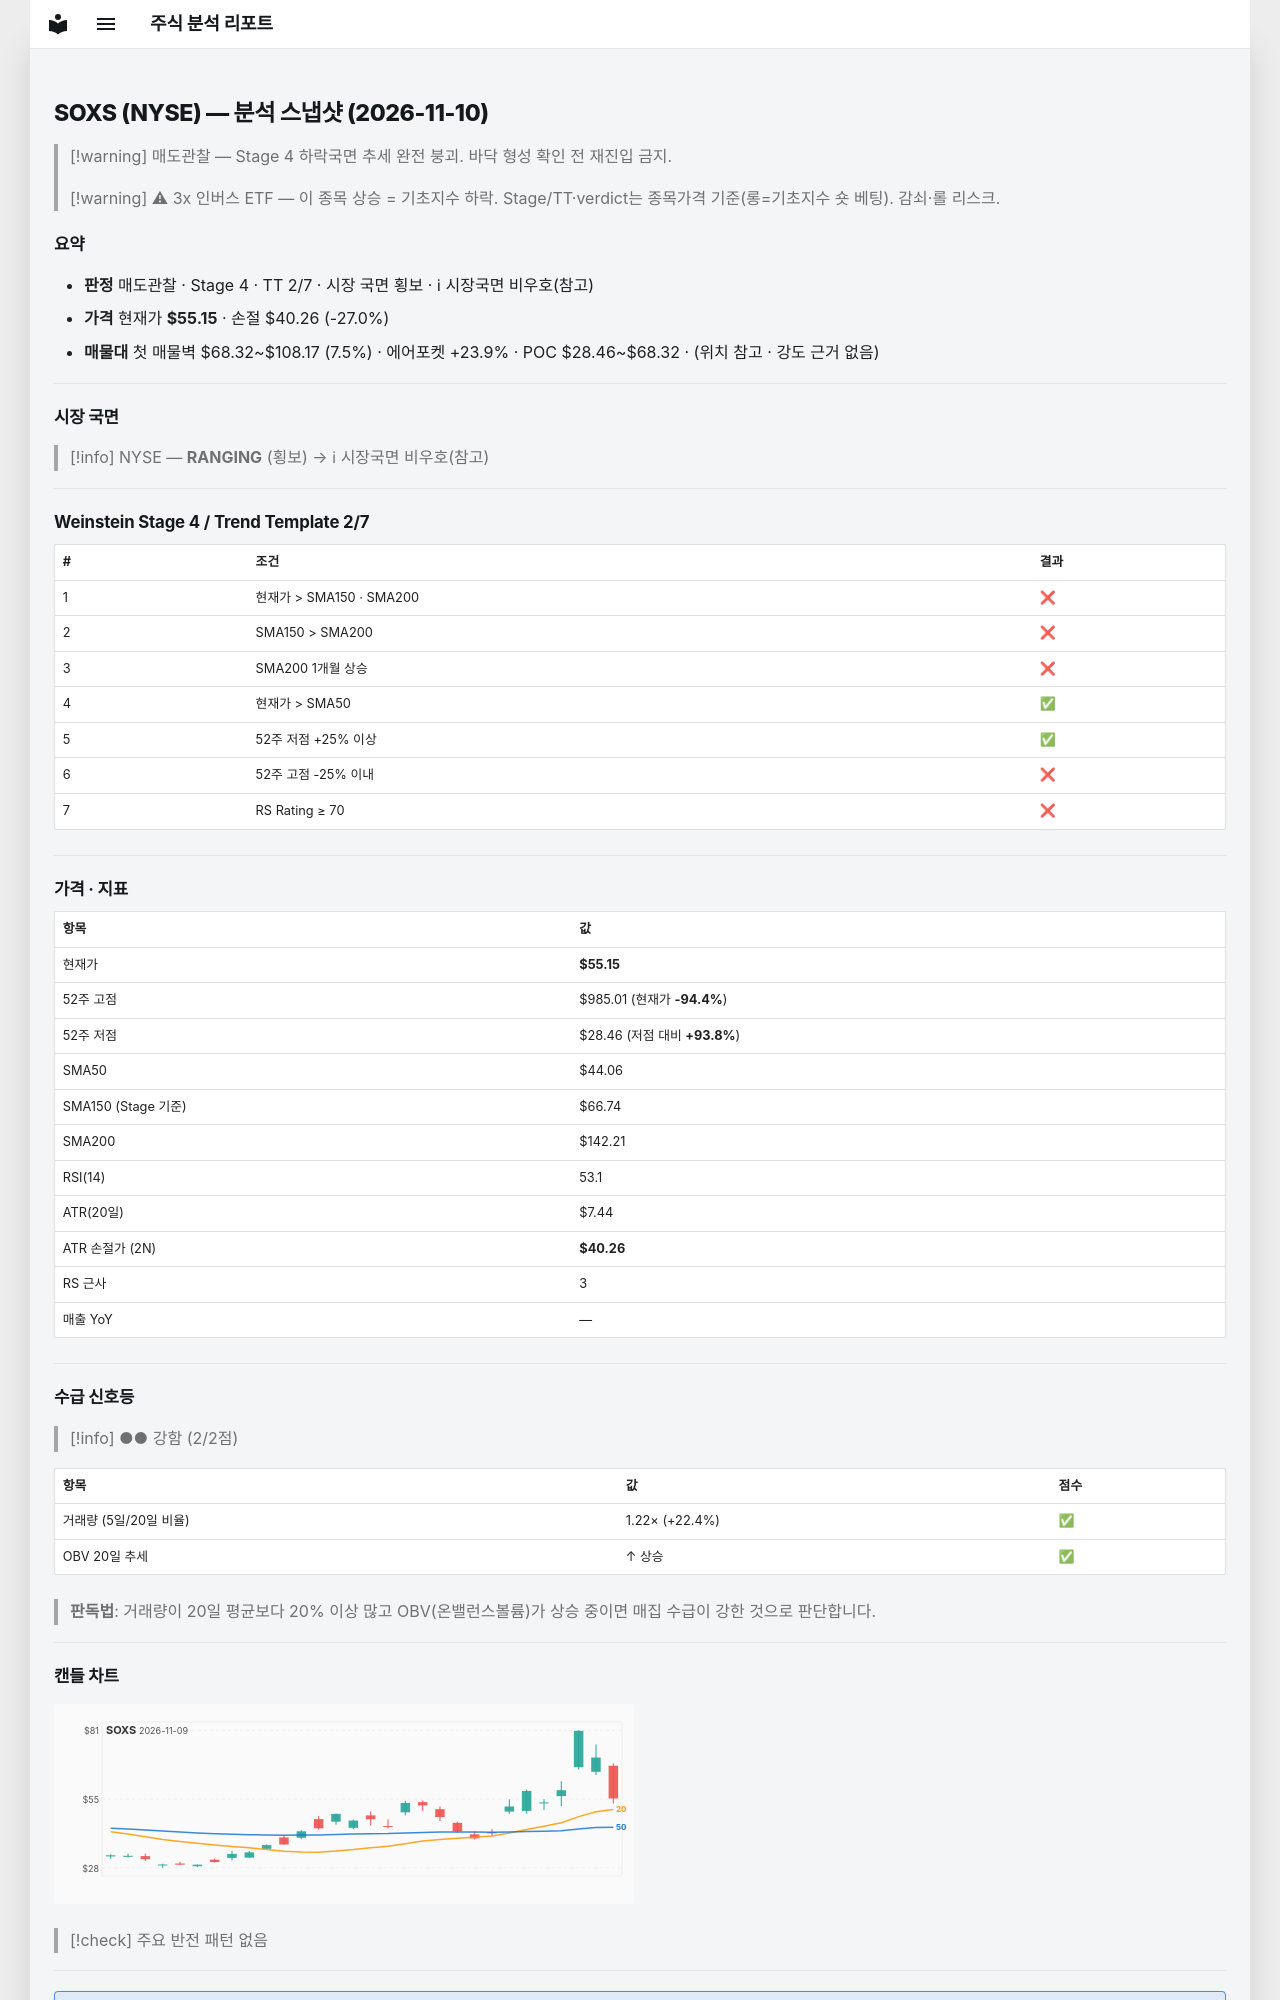

repository: soloandco/stock-reports · page: snapshots/SOXS-2026-11-10/index.html · generator: mkdocs

---
type: analysis-snapshot
title: SOXS 분석 스냅샷
ticker: SOXS
market: NYSE
created: 2026-11-10
updated: 2026-11-10
bar-date: 2026-11-09
verdict: 매도관찰
real-rr: 1.16
sma50-gap-pct: 25.2
weekly-position: 저항대아래
weekly-overhead-price: 72.40
weekly-overhead-pct: 31.3
stage: 4
trend-template-score: 2
tt-max: 7
ma-set: sma-50-150-200
price: 55.150001525878906
stop-price: 40.260858926129785
market-regime: RANGING
supply-demand-score: 2/2
supply-demand-label: 강함
status: tracking
tags:
  - stock-agent
  - watchlist
  - SOXS
  - analysis
related:
  - "[[analysis-template]]"
---

# SOXS (NYSE) — 분석 스냅샷 (2026-11-10)

> [!warning] 매도관찰 — Stage 4 하락국면
> 추세 완전 붕괴. 바닥 형성 확인 전 재진입 금지.

> [!warning] ⚠ 3x 인버스 ETF — 이 종목 상승 = 기초지수 하락. Stage/TT·verdict는 종목가격 기준(롱=기초지수 숏 베팅). 감쇠·롤 리스크.

## 요약

- **판정** 매도관찰 · Stage 4 · TT 2/7 · 시장 국면 횡보 · ℹ 시장국면 비우호(참고)
- **가격** 현재가 **$55.15** · 손절 $40.26 (-27.0%)
- **매물대** 첫 매물벽 $68.32~$108.17 (7.5%) · 에어포켓 +23.9% · POC $28.46~$68.32 · (위치 참고 · 강도 근거 없음)

---

## 시장 국면

> [!info] NYSE — **RANGING** (횡보) → ℹ 시장국면 비우호(참고)

---

## Weinstein Stage 4 / Trend Template 2/7

| # | 조건 | 결과 |
|---|------|------|
| 1 | 현재가 > SMA150 · SMA200 | ❌ |
| 2 | SMA150 > SMA200 | ❌ |
| 3 | SMA200 1개월 상승 | ❌ |
| 4 | 현재가 > SMA50 | ✅ |
| 5 | 52주 저점 +25% 이상 | ✅ |
| 6 | 52주 고점 -25% 이내 | ❌ |
| 7 | RS Rating ≥ 70 | ❌ |

---

## 가격 · 지표

| 항목 | 값 |
|------|---|
| 현재가 | **$55.15** |
| 52주 고점 | $985.01 (현재가 **-94.4%**) |
| 52주 저점 | $28.46 (저점 대비 **+93.8%**) |
| SMA50 | $44.06 |
| SMA150 (Stage 기준) | $66.74 |
| SMA200 | $142.21 |
| RSI(14) | 53.1 |
| ATR(20일) | $7.44 |
| ATR 손절가 (2N) | **$40.26** |
| RS 근사 | 3 |
| 매출 YoY | — |

---
## 수급 신호등

> [!info] ●● 강함 (2/2점)

| 항목 | 값 | 점수 |
|------|------|------|
| 거래량 (5일/20일 비율) | 1.22× (+22.4%) | ✅ |
| OBV 20일 추세 | ↑ 상승 | ✅ |

> **판독법**: 거래량이 20일 평균보다 20% 이상 많고 OBV(온밸런스볼륨)가 상승 중이면 매집 수급이 강한 것으로 판단합니다.

---
